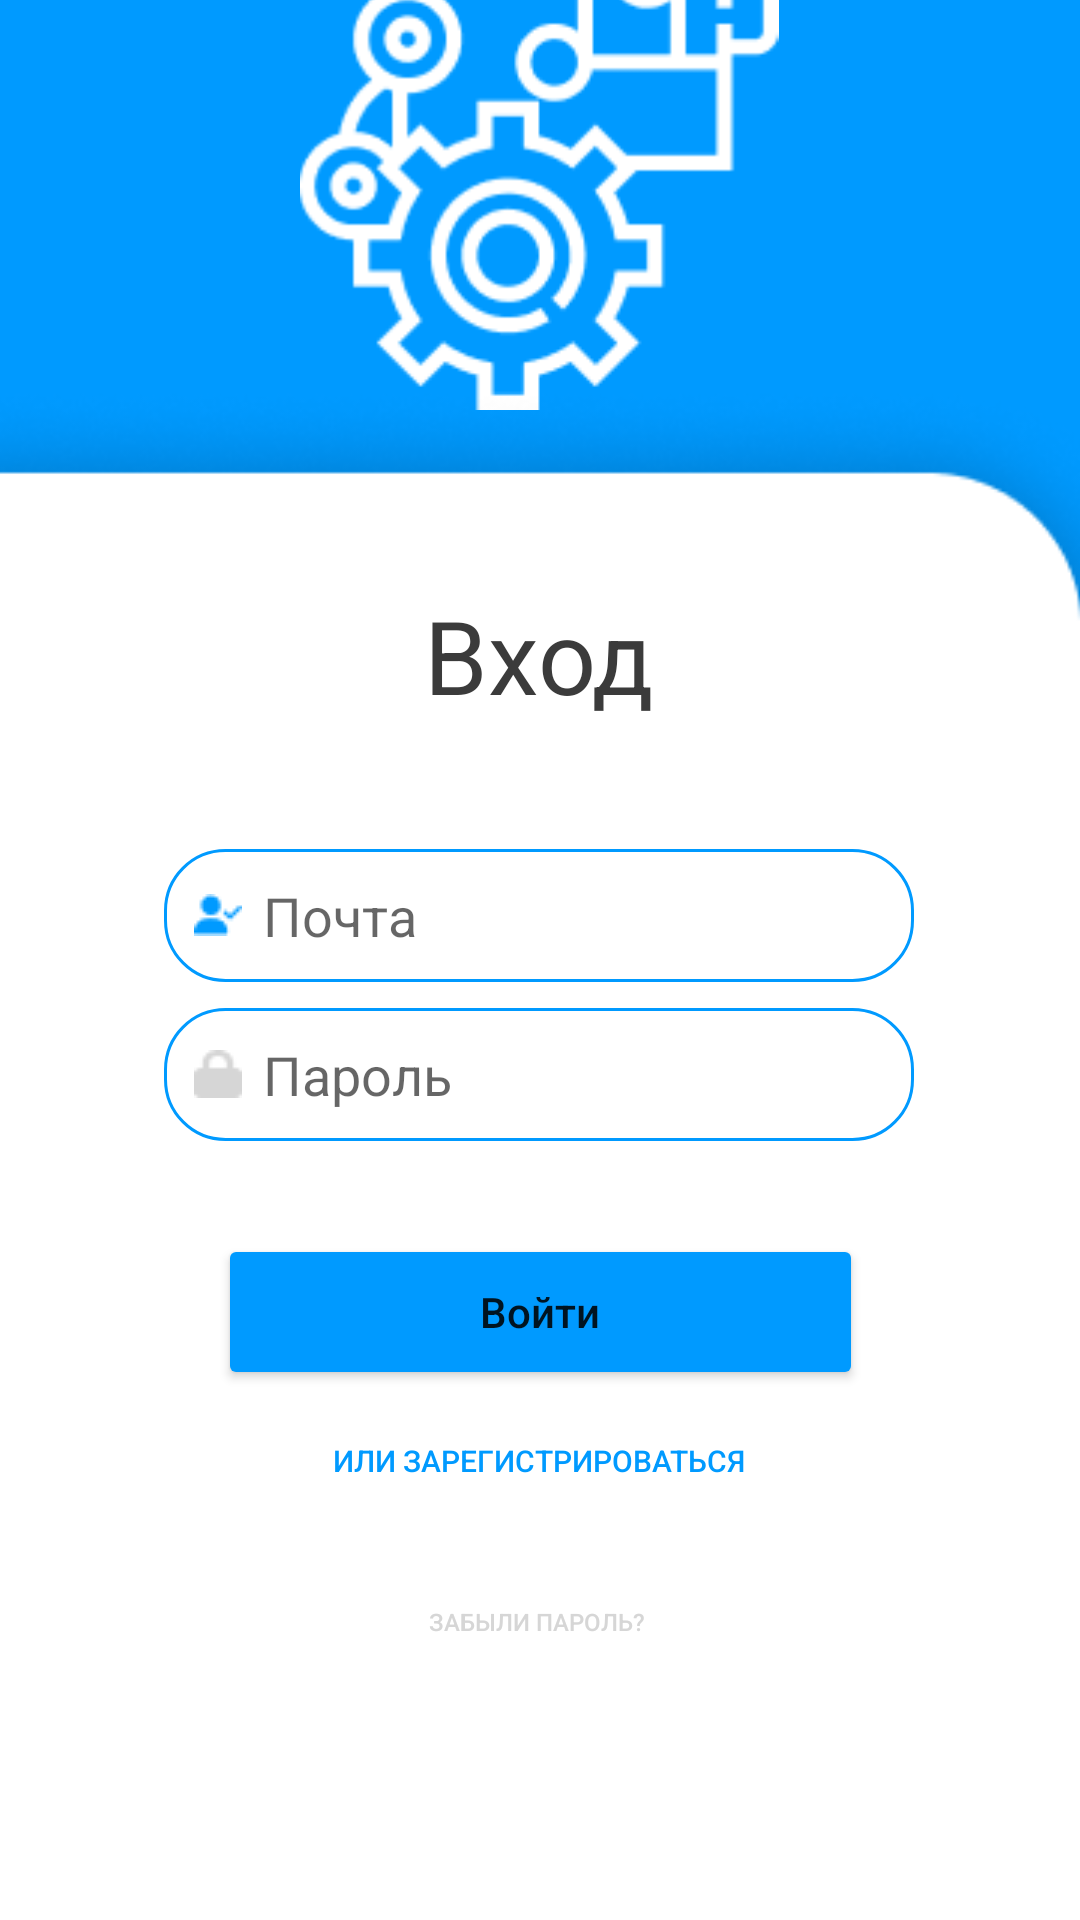

Reconstruct the res/layout file that produces this screen, plus the resources it refers to.
<!-- AndroidManifest.xml: application theme Theme.AutoRepairAI -->
<!-- res/layout/fragment_enter.xml -->
<?xml version="1.0" encoding="utf-8"?>
<androidx.constraintlayout.widget.ConstraintLayout xmlns:android="http://schemas.android.com/apk/res/android"
    xmlns:app="http://schemas.android.com/apk/res-auto"
    xmlns:tools="http://schemas.android.com/tools"
    android:layout_width="match_parent"
    android:layout_height="match_parent"
    android:background="#009AFF"
    tools:context=".ui.dashboard.DashboardFragment">

    <ImageView
        android:id="@+id/carPinReg"
        android:layout_width="wrap_content"
        android:layout_height="wrap_content"
        android:layout_marginStart="125dp"
        android:layout_marginTop="16dp"
        android:layout_marginEnd="126dp"
        android:layout_marginBottom="543dp"
        app:layout_constraintBottom_toBottomOf="parent"
        app:layout_constraintEnd_toEndOf="parent"
        app:layout_constraintStart_toStartOf="parent"
        app:layout_constraintTop_toTopOf="parent"
        app:srcCompat="@drawable/car_pin_for_registration" />

    <ImageView
        android:id="@+id/rectangleReg"
        android:layout_width="415dp"
        android:layout_height="675dp"
        android:layout_marginTop="32dp"
        app:layout_constraintBottom_toBottomOf="parent"
        app:layout_constraintEnd_toEndOf="parent"
        app:layout_constraintHorizontal_bias="1.0"
        app:layout_constraintStart_toStartOf="parent"
        app:layout_constraintTop_toBottomOf="@+id/carPinReg"
        app:layout_constraintVertical_bias="0.202"
        app:srcCompat="@drawable/rectangle_registration" />

    <TextView
        android:id="@+id/mainTextReg"
        android:layout_width="118dp"
        android:layout_height="43dp"
        android:layout_marginTop="68dp"
        android:text="Вход"
        android:textAlignment="center"
        android:textColor="#3B3B3B"
        android:textSize="34sp"
        app:layout_constraintBottom_toBottomOf="parent"
        app:layout_constraintEnd_toEndOf="parent"
        app:layout_constraintHorizontal_bias="0.498"
        app:layout_constraintStart_toStartOf="parent"
        app:layout_constraintTop_toTopOf="@+id/rectangleReg"
        app:layout_constraintVertical_bias="0.0" />

    <EditText
        android:id="@+id/editTextTextEmailAddressEnter"
        android:layout_width="250dp"
        android:layout_height="wrap_content"
        android:background="@drawable/rounded_edittext_backround"
        android:contentDescription="Введите электронную почту"
        android:drawableLeft="@drawable/emailpin"
        android:drawablePadding="7dp"
        android:ems="10"
        android:hint="Почта"
        android:inputType="textEmailAddress"
        app:layout_constraintBottom_toBottomOf="parent"
        app:layout_constraintEnd_toEndOf="parent"
        app:layout_constraintHorizontal_bias="0.497"
        app:layout_constraintStart_toStartOf="parent"
        app:layout_constraintTop_toBottomOf="@+id/carPinReg"
        app:layout_constraintVertical_bias="0.319" />

    <EditText
        android:id="@+id/editTextTextPasswordEnter"
        android:layout_width="250dp"
        android:layout_height="wrap_content"
        android:background="@drawable/rounded_edittext_backround"
        android:contentDescription="Введите пароль"
        android:drawableLeft="@drawable/passwordpin"
        android:drawablePadding="7dp"
        android:ems="10"
        android:hint="Пароль"
        android:inputType="textPassword"
        app:layout_constraintBottom_toBottomOf="parent"
        app:layout_constraintEnd_toEndOf="parent"
        app:layout_constraintHorizontal_bias="0.497"
        app:layout_constraintStart_toStartOf="parent"
        app:layout_constraintTop_toBottomOf="@+id/carPinReg"
        app:layout_constraintVertical_bias="0.434" />

    <Button
        android:id="@+id/buttonEnter"
        android:layout_width="215dp"
        android:layout_height="52dp"
        android:backgroundTint="#009AFF"
        android:text="Войти"
        android:onClick="authorization"
        android:textAllCaps="false"
        app:cornerRadius="50dip"
        app:layout_constraintBottom_toBottomOf="parent"
        app:layout_constraintEnd_toEndOf="parent"
        app:layout_constraintStart_toStartOf="parent"
        app:layout_constraintTop_toBottomOf="@+id/editTextTextPasswordEnter"
        app:layout_constraintVertical_bias="0.15" />

    <Button
        android:id="@+id/buttonRegistration"
        android:layout_width="200dp"
        android:layout_height="35dp"
        android:backgroundTint="#ffffff"
        style="?android:attr/borderlessButtonStyle"
        android:text="или зарегистрироваться"
        android:onClick="showRegistrationForm"
        android:textColor="#009AFF"
        android:textSize="10sp"
        app:layout_constraintBottom_toBottomOf="parent"
        app:layout_constraintEnd_toEndOf="parent"
        app:layout_constraintHorizontal_bias="0.497"
        app:layout_constraintStart_toStartOf="parent"
        app:layout_constraintTop_toBottomOf="@+id/buttonEnter"
        app:layout_constraintVertical_bias="0.042" />

    <Button
        android:id="@+id/buttonForgetPassword"
        android:layout_width="120dp"
        android:layout_height="30dp"
        android:backgroundTint="#ffffff"
        style="?android:attr/borderlessButtonStyle"
        android:text="забыли пароль?"
        android:textColor="#D6D6D6"
        android:textSize="8sp"
        app:layout_constraintBottom_toBottomOf="parent"
        app:layout_constraintEnd_toEndOf="parent"
        app:layout_constraintHorizontal_bias="0.494"
        app:layout_constraintStart_toStartOf="parent"
        app:layout_constraintTop_toBottomOf="@+id/buttonRegistration"
        app:layout_constraintVertical_bias="0.196" />

</androidx.constraintlayout.widget.ConstraintLayout>
<!-- resources referenced by this layout -->
<resources>
  <!-- drawable car_pin_for_registration: png bitmap (drawable, 5359 bytes) -->
  <!-- drawable emailpin: png bitmap (drawable, 366 bytes) -->
  <!-- drawable passwordpin: png bitmap (drawable, 337 bytes) -->
  <!-- drawable rectangle_registration: png bitmap (drawable, 11458 bytes) -->
  <!-- drawable rounded_edittext_backround (drawable) -->
  <?xml version="1.0" encoding="utf-8"?>
  <shape xmlns:android="http://schemas.android.com/apk/res/android"
      android:shape="rectangle">
      <solid android:color="#ffffff"/>
      <corners android:radius="20dp"/>
      <stroke android:width="1dp" android:color="#009AFF"/>
      <padding android:top="10dp" android:bottom="10dp" android:right="10dp" android:left="10dp"/>
  </shape>
  <style name="Theme.AutoRepairAI" parent="Theme.MaterialComponents.DayNight.DarkActionBar">
          
          <item name="colorPrimary">@color/main_color</item>
          <item name="colorPrimaryVariant">@color/blue_700</item>
          <item name="colorOnPrimary">@color/white</item>
          
          <item name="colorSecondary">@color/teal_200</item>
          <item name="colorSecondaryVariant">@color/teal_700</item>
          <item name="colorOnSecondary">@color/black</item>
          
          <item name="android:statusBarColor">?attr/colorPrimaryVariant</item>
          
      </style>
  <color name="main_color">#009AFF</color>
  <color name="blue_700">#3156E9</color>
  <color name="white">#FFFFFFFF</color>
  <color name="teal_200">#FF03DAC5</color>
  <color name="teal_700">#FF018786</color>
  <color name="black">#FF000000</color>
</resources>
